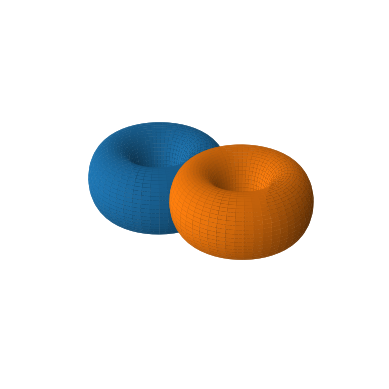

Reproduce this figure in Python.
import numpy as np
import matplotlib.pyplot as plt


a = 4

# def theta(u):
    
#     theta1 = np.arccos((a-4)/2)
#     theta2 = 2*np.pi - theta1
#     if u > 1:
#         return theta2
#     elif u < 0:
#         return theta1
#     if u <= 1/2 and u >= 0:
#         return 2*(theta2-theta1)*u + theta1
#     if u > 1/2 and u <= 1:
#         return 2*(theta2-theta1)*u+np.pi - theta2

# def phi(v):
    
#     phi1 = np.arccos((a-4)/2)
#     phi2 = 2*np.pi - phi1
#     if v > 1:
#         return phi2
#     elif v < 0:
#         return phi1
#     if v <= 1/2 and v >= 0:
#         return 2*(phi2-phi1)*v + phi1
#     if v > 1/2 and v <= 1:
#         return 2*(phi2-phi1)*v+np.pi - phi2

def theta(u):
    return u*2*np.pi
def phi(v):
    return v*2*np.pi


U,V = np.meshgrid(np.linspace(0,1,50),np.linspace(0,1,50))

THETA = [[theta(U[i,j]) for j in range(len(U))] for i in range(len(U))]
PHI = [[phi(V[i,j]) for j in range(len(V))] for i in range(len(V))]

X = (2+np.cos(PHI))*np.cos(THETA)
Y = (2+np.cos(PHI))*np.sin(THETA)
Z = np.sin(PHI)


plt.figure()

ax = plt.axes(projection="3d")
ax.plot_surface(X-2,Y,Z)
ax.set_zlim(-2.5,2.5)
ax.set_xlim(-5,5)
ax.set_ylim(-5,5)
ax.plot_surface(X+2,Y,Z)
ax.set_axis_off()
plt.show()



    